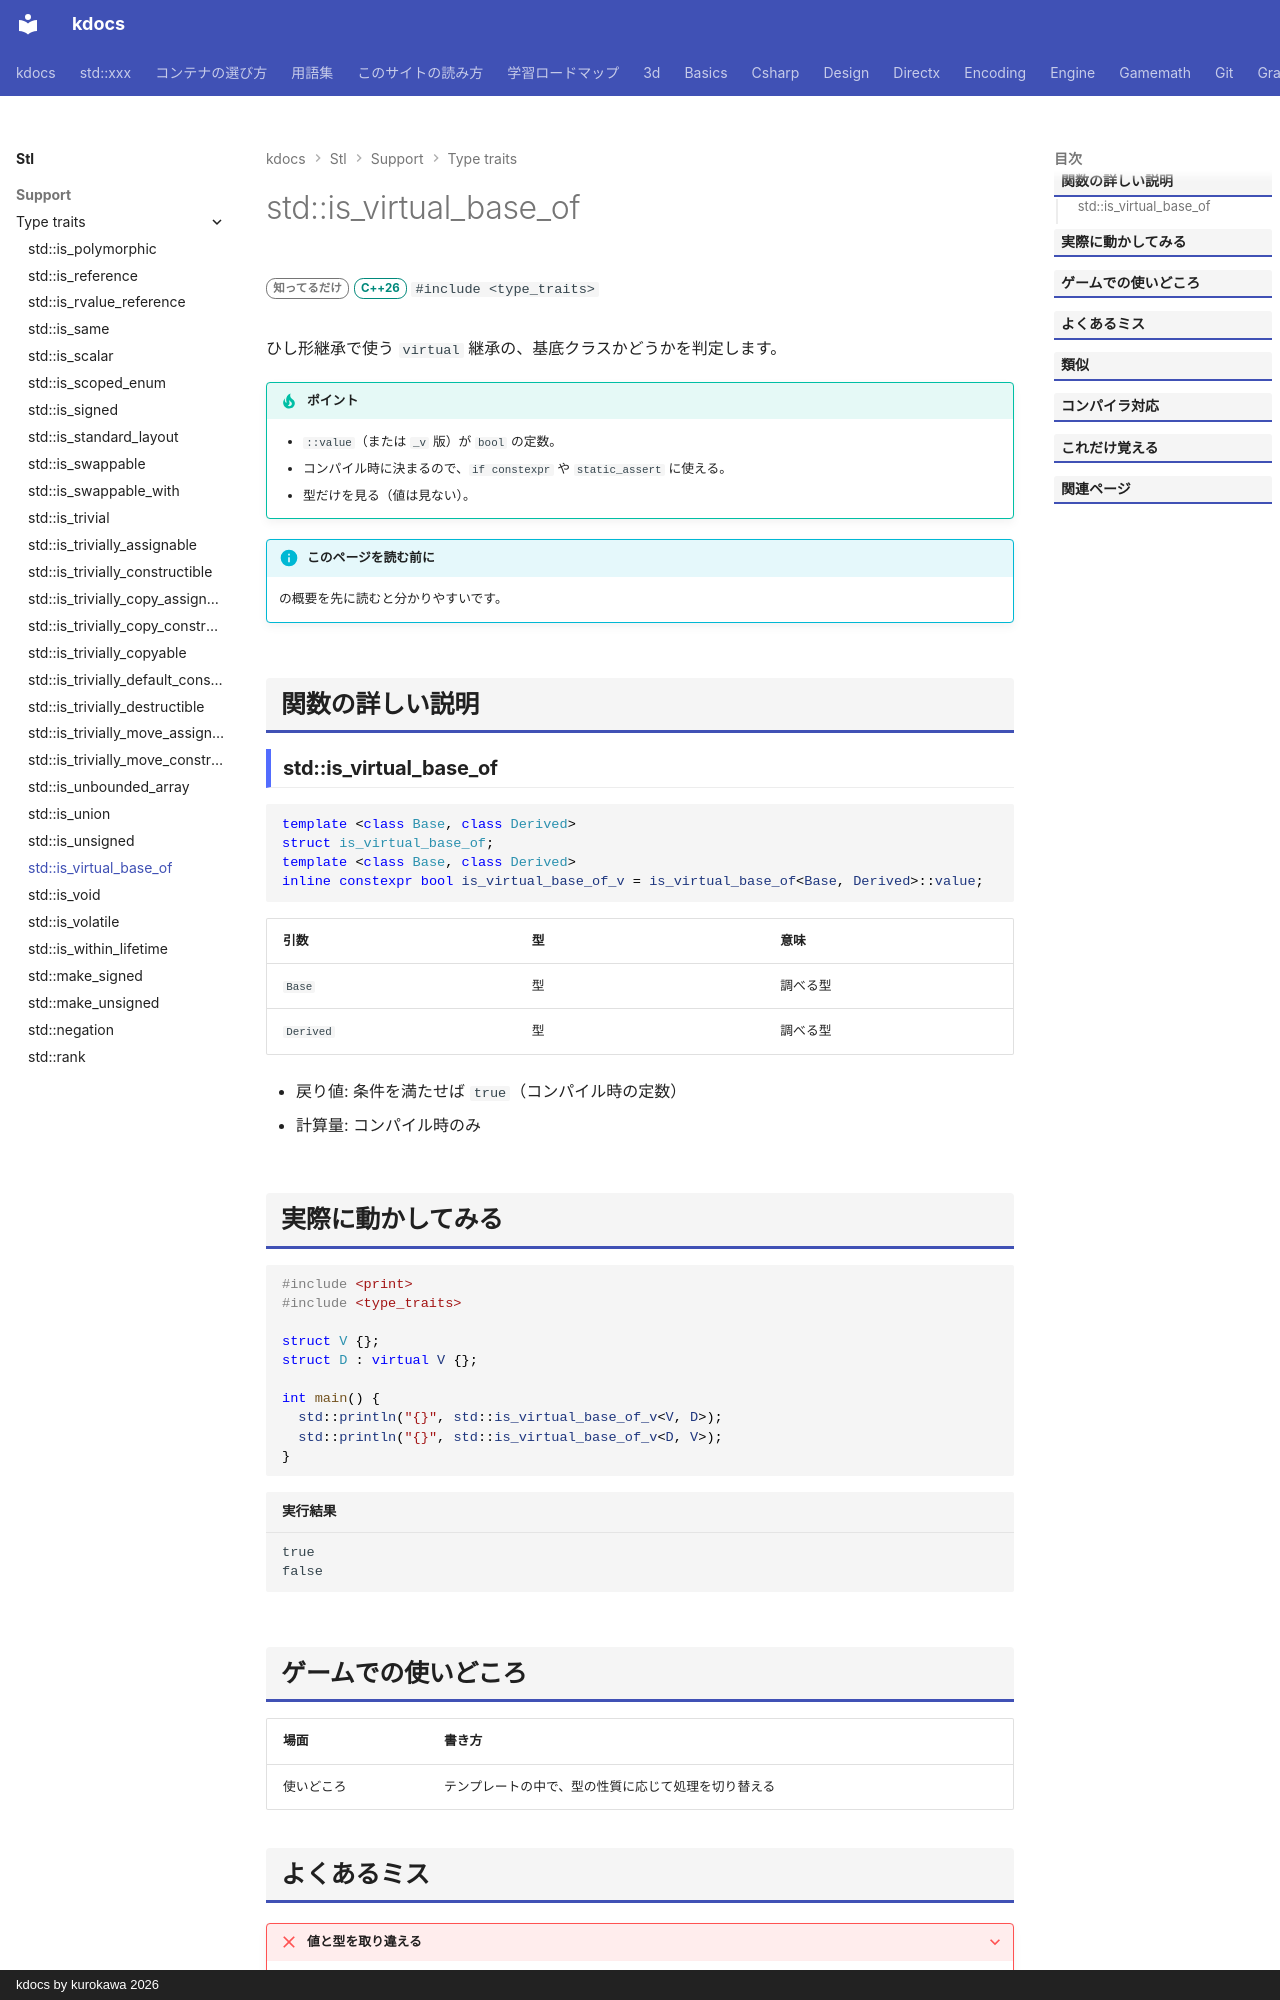

repository: qwzxdf/kdocs · page: stl/support/type_traits/is_virtual_base_of/index.html · generator: mkdocs · copyright: kdocs by kurokawa 2026

---
title: std::is_virtual_base_of
summary: "型が、別の型の仮想基底クラスかを調べる。"
order: 900
group: 型の性質（<type_traits>）
tags:
  - 型・言語サポート
---

# std::is_virtual_base_of

<div class="page-badges" markdown>
<span class="rank rank-rare">知ってるだけ</span>
<span class="ver ver-26">C++26</span>
`#include <type_traits>`
</div>

ひし形継承で使う `virtual` 継承の、基底クラスかどうかを判定します。

!!! tip "ポイント"
    - `::value`（または `_v` 版）が `bool` の定数。
    - コンパイル時に決まるので、`if constexpr` や `static_assert` に使える。
    - 型だけを見る（値は見ない）。

!!! info "このページを読む前に"
    [<type_traits>](../type_traits.md) の概要を先に読むと分かりやすいです。

## 関数の詳しい説明

### std::is_virtual_base_of {#is_virtual_base_of}

```cpp
template <class Base, class Derived>
struct is_virtual_base_of;
template <class Base, class Derived>
inline constexpr bool is_virtual_base_of_v = is_virtual_base_of<Base, Derived>::value;
```

| 引数 | 型 | 意味 |
| --- | --- | --- |
| `Base` | 型 | 調べる型 |
| `Derived` | 型 | 調べる型 |

- 戻り値: 条件を満たせば `true`（コンパイル時の定数）
- 計算量: コンパイル時のみ


## 実際に動かしてみる

```cpp
#include <print>
#include <type_traits>

struct V {};
struct D : virtual V {};

int main() {
  std::println("{}", std::is_virtual_base_of_v<V, D>);
  std::println("{}", std::is_virtual_base_of_v<D, V>);
}
```

```text title="実行結果"
true
false
```
